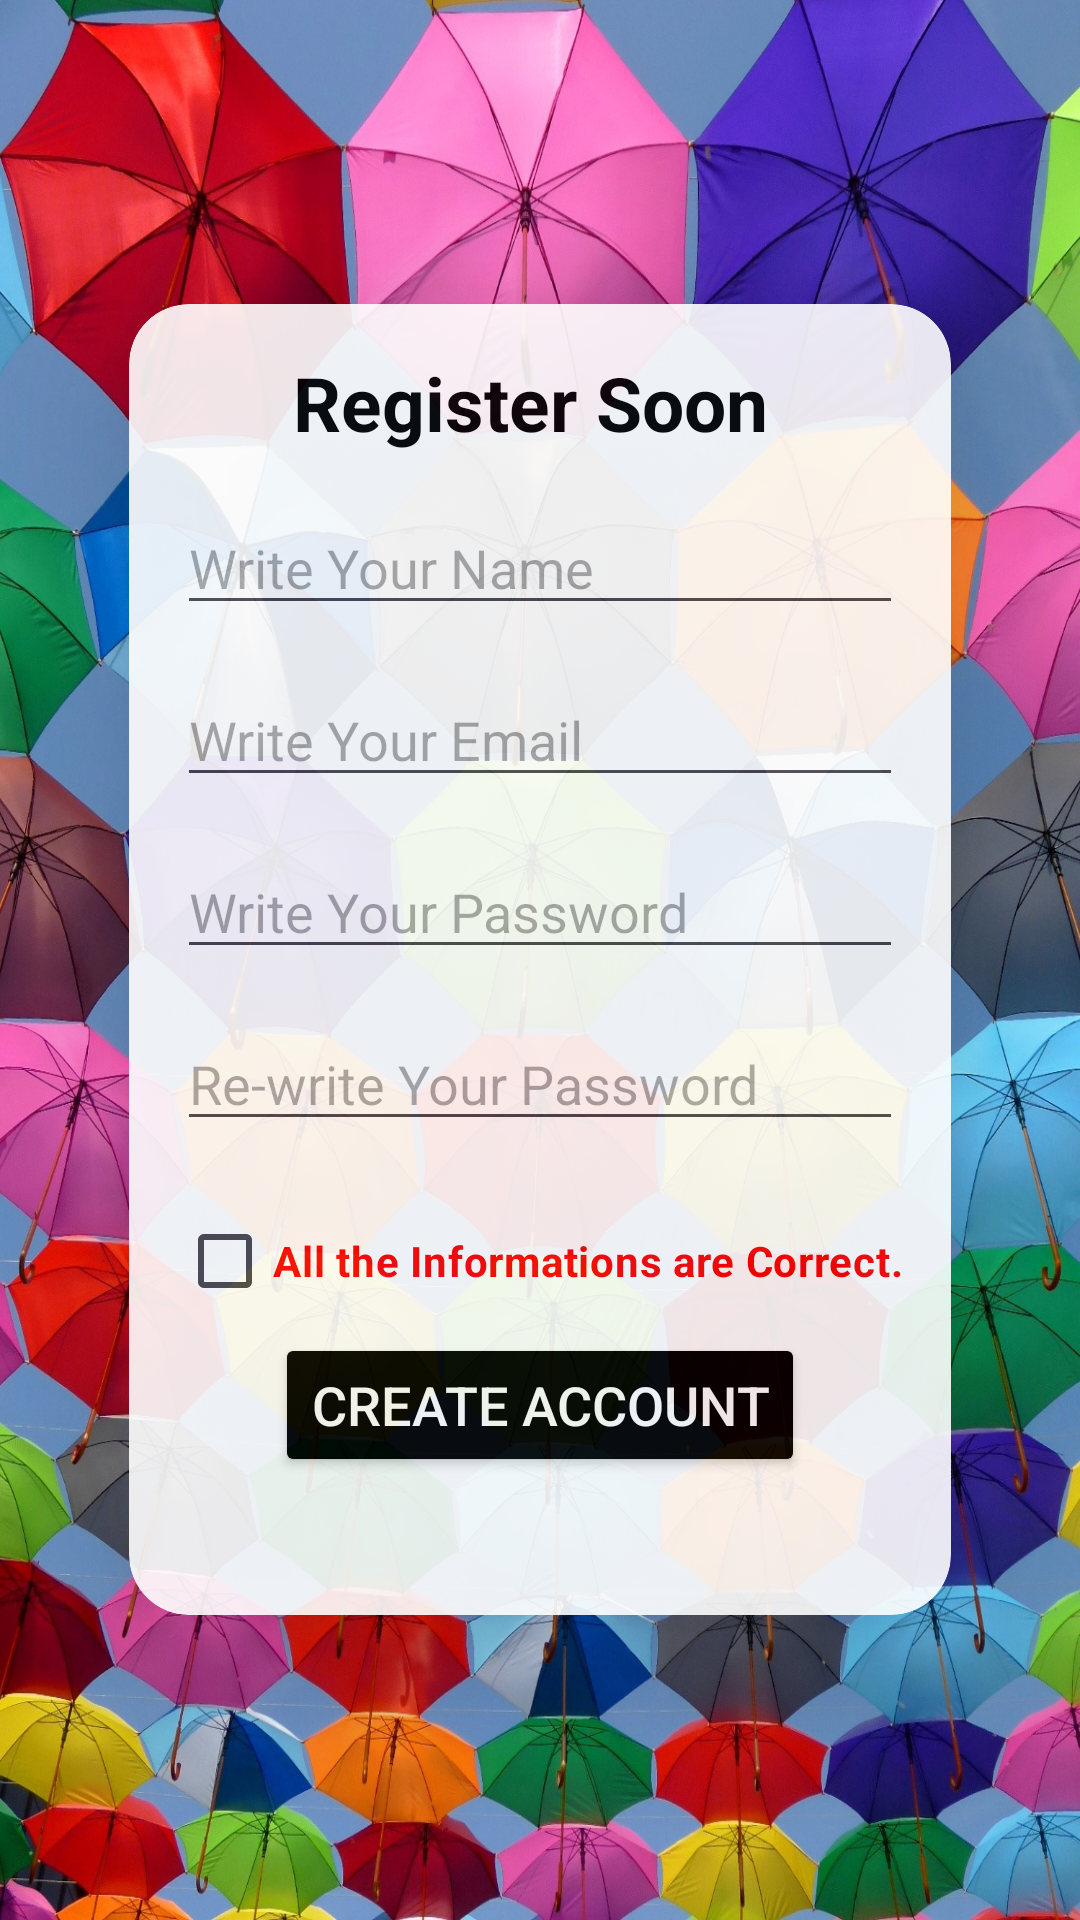

Android layout source for this screen:
<!-- AndroidManifest.xml: application theme Theme.GamePlay -->
<!-- res/layout/signup.xml -->
<?xml version="1.0" encoding="utf-8"?>
<LinearLayout xmlns:android="http://schemas.android.com/apk/res/android"
    xmlns:app="http://schemas.android.com/apk/res-auto"
    android:layout_width="match_parent"
    android:layout_height="match_parent"
    android:background="@drawable/welcome"
    android:gravity="center">

    <androidx.cardview.widget.CardView
        android:layout_width="wrap_content"
        android:layout_height="wrap_content"
        android:alpha="0.9"
        app:cardCornerRadius="20dp"
        app:cardElevation="30dp">

        <ScrollView
            android:layout_width="wrap_content"
            android:layout_height="wrap_content">

            <LinearLayout
                android:layout_width="match_parent"
                android:layout_height="wrap_content"
                android:layout_margin="16sp"
                android:gravity="center"
                android:orientation="vertical">

                <TextView
                    android:layout_width="wrap_content"
                    android:layout_height="wrap_content"
                    android:layout_marginBottom="16sp"
                    android:background="@color/white"
                    android:text="Register Soon "
                    android:textAlignment="center"
                    android:textColor="@color/black"
                    android:textSize="25dp"
                    android:textStyle="bold" />

                <EditText
                    android:id="@+id/userName"
                    android:layout_width="match_parent"
                    android:layout_height="wrap_content"
                    android:layout_marginBottom="16sp"
                    android:hint="Write Your Name"
                    android:inputType="text" />

                <EditText
                    android:id="@+id/userEmail"
                    android:layout_width="match_parent"
                    android:layout_height="wrap_content"
                    android:layout_marginBottom="16sp"
                    android:hint="Write Your Email"
                    android:inputType="textEmailAddress" />

                <EditText
                    android:id="@+id/userPass"
                    android:layout_width="match_parent"
                    android:layout_height="wrap_content"
                    android:layout_marginBottom="16sp"
                    android:hint="Write Your Password"
                    android:inputType="textPassword" />

                <EditText
                    android:id="@+id/userPassConf"
                    android:layout_width="match_parent"
                    android:layout_height="wrap_content"
                    android:layout_marginBottom="16sp"
                    android:hint="Re-write Your Password"
                    android:inputType="textPassword" />

                <CheckBox
                    android:id="@+id/userInfoCheck"
                    android:layout_width="wrap_content"
                    android:layout_height="wrap_content"
                    android:text="All the Informations are Correct."
                    android:textColor="#FF0000"
                    android:textStyle="bold" />

                <Button
                    android:id="@+id/userSignupBtn"
                    android:layout_width="wrap_content"
                    android:layout_height="wrap_content"
                    android:layout_marginBottom="30dp"
                    android:backgroundTint="@color/black"
                    android:text="Create Account"
                    android:textColor="@color/white"
                    android:textSize="18sp"
                    app:cornerRadius="0dp" />

            </LinearLayout>

        </ScrollView>


    </androidx.cardview.widget.CardView>


</LinearLayout>
<!-- resources referenced by this layout -->
<resources>
  <color name="black">#FF000000</color>
  <color name="white">#FFFFFFFF</color>
  <!-- drawable welcome: jpg bitmap (drawable, 898627 bytes) -->
  <style name="Theme.GamePlay" parent="Base.Theme.GamePlay" />
  <style name="Base.Theme.GamePlay" parent="Theme.Material3.DayNight.NoActionBar">
          
          
      </style>
</resources>
